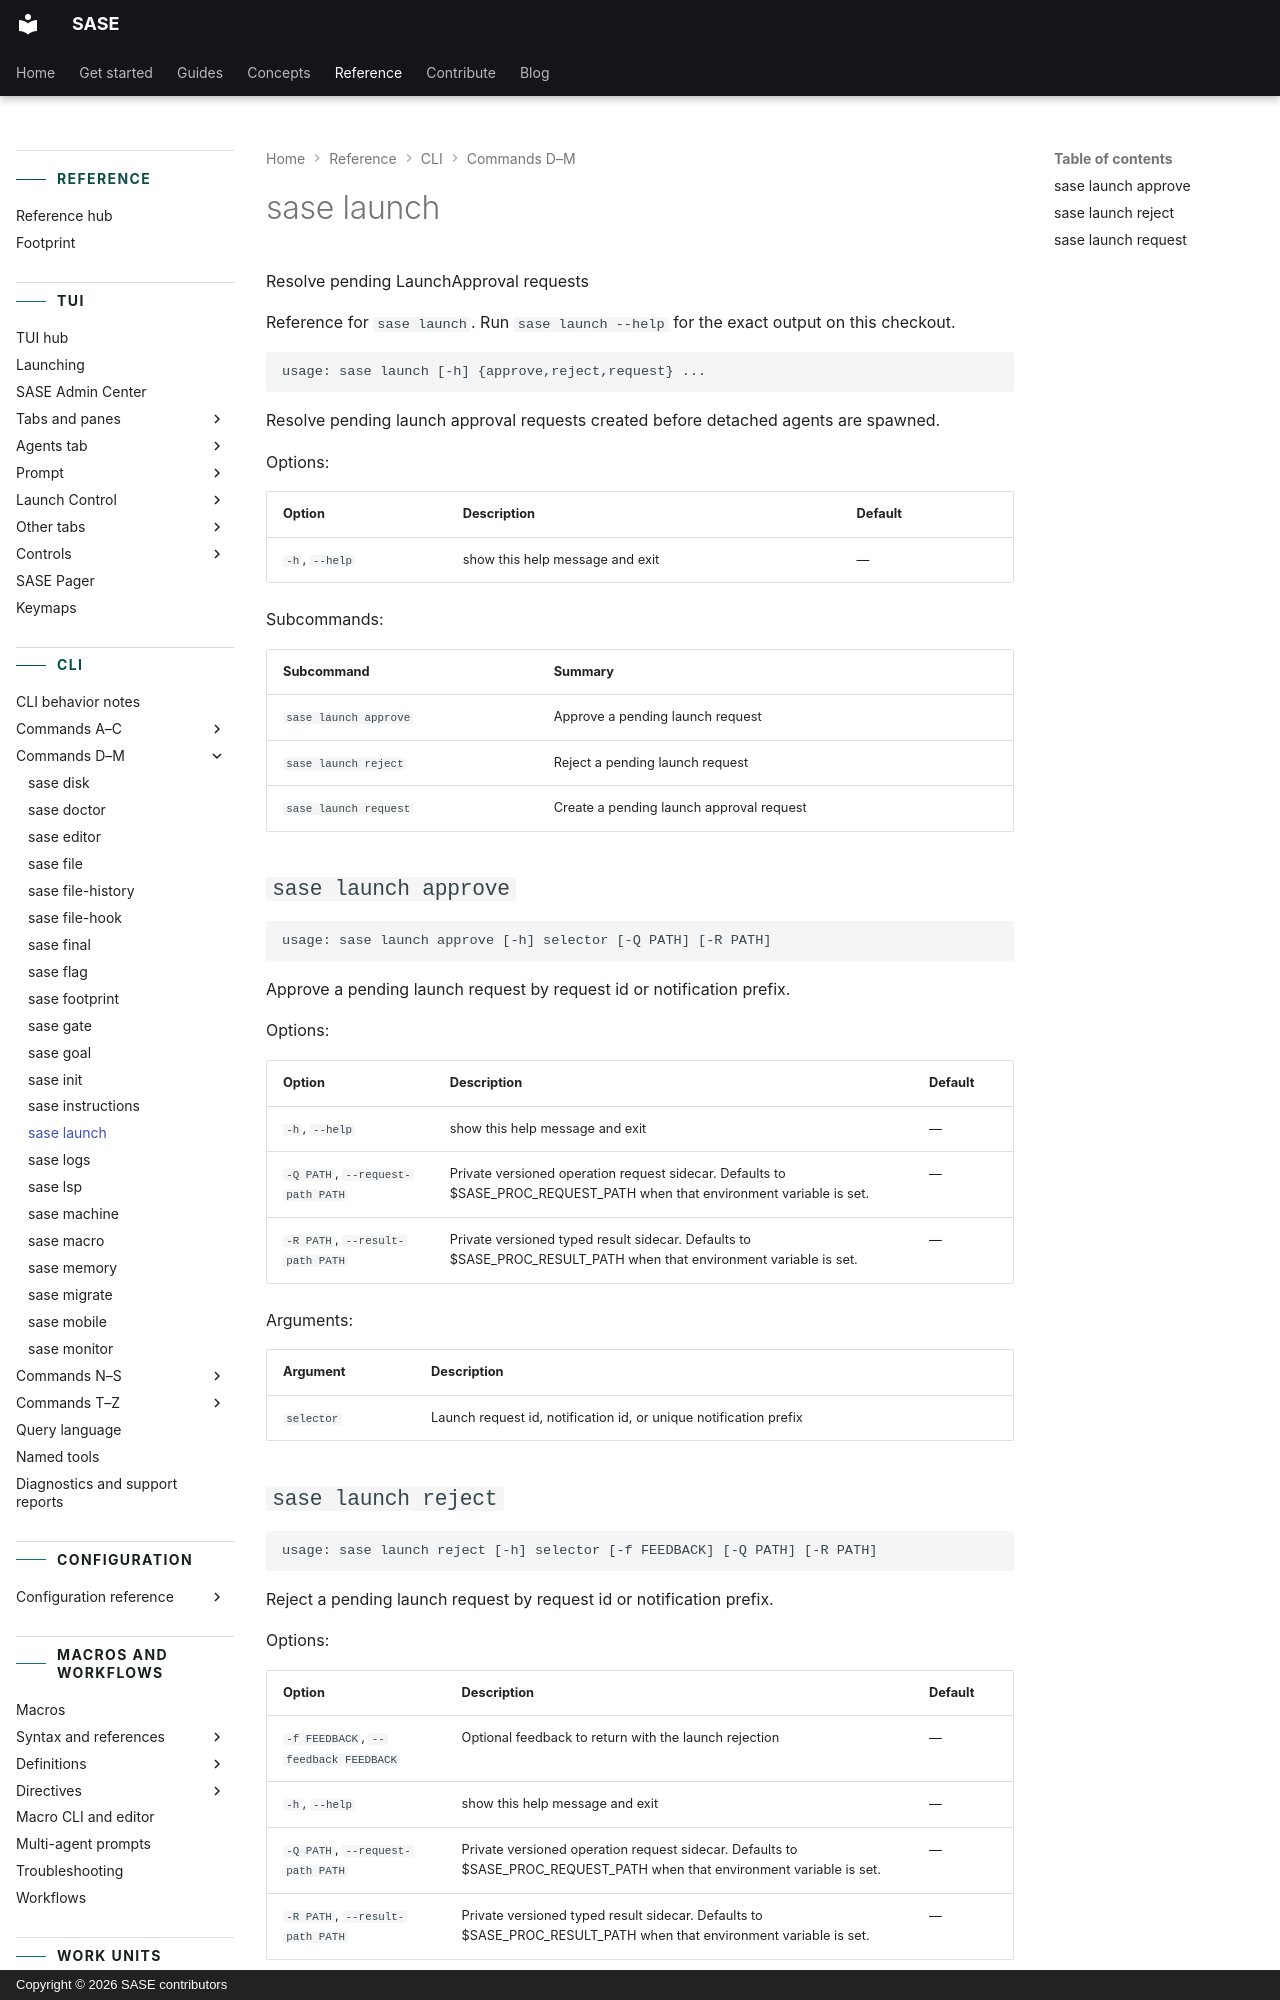

repository: sase-org/sase · page: reference/cli/launch/index.html · generator: mkdocs · copyright: Copyright © 2026 SASE contributors

---
title: "sase launch"
description: "Resolve pending launch approval requests created before detached agents are spawned."
---

<!-- generated, do not edit; source: argparse tree (tools/render_cli; run just fix to regenerate) -->

# sase launch

Resolve pending LaunchApproval requests

Reference for `sase launch`. Run `sase launch --help` for the exact output on this checkout.

```text
usage: sase launch [-h] {approve,reject,request} ...
```

Resolve pending launch approval requests created before detached agents are spawned.

Options:

| Option         | Description                     | Default |
| -------------- | ------------------------------- | ------- |
| `-h`, `--help` | show this help message and exit | —       |

Subcommands:

| Subcommand            | Summary                                  |
| --------------------- | ---------------------------------------- |
| `sase launch approve` | Approve a pending launch request         |
| `sase launch reject`  | Reject a pending launch request          |
| `sase launch request` | Create a pending launch approval request |

## `sase launch approve`

```text
usage: sase launch approve [-h] selector [-Q PATH] [-R PATH]
```

Approve a pending launch request by request id or notification prefix.

Options:

| Option                           | Description                                                                                                             | Default |
| -------------------------------- | ----------------------------------------------------------------------------------------------------------------------- | ------- |
| `-h`, `--help`                   | show this help message and exit                                                                                         | —       |
| `-Q PATH`, `--request-path PATH` | Private versioned operation request sidecar. Defaults to $SASE_PROC_REQUEST_PATH when that environment variable is set. | —       |
| `-R PATH`, `--result-path PATH`  | Private versioned typed result sidecar. Defaults to $SASE_PROC_RESULT_PATH when that environment variable is set.       | —       |

Arguments:

| Argument   | Description                                                       |
| ---------- | ----------------------------------------------------------------- |
| `selector` | Launch request id, notification id, or unique notification prefix |
